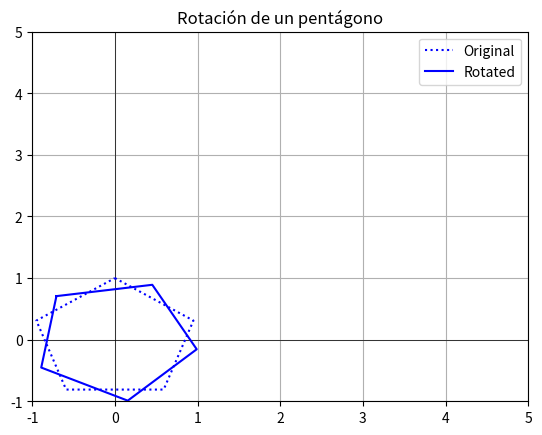

Python code for this plot:
# %% Importacion de librerias
import matplotlib.pyplot as plt
import numpy as np

# %% Definir un pentagono
pentagon = np.array([
    [0, 1],
    [0.95, 0.31],
    [0.59, -0.81],
    [-0.59, -0.81],
    [-0.95, 0.31],
    [0, 1]
])

# %% Definir angulo de rotación en grados
theta = np.radians(45)

# %% Matriz de rotación
rotation_matrix = np.array([
    [np.cos(theta), -np.sin(theta)],
    [np.sin(theta), np.cos(theta)]
])

# %% Aplicar rotación
rotated_pentagon = np.dot(pentagon, rotation_matrix.T)

# %% Graficar

plt.xlim(-1, 5)
plt.ylim(-1, 5)
plt.axhline(0, color='black', linewidth=0.5)
plt.axvline(0, color='black', linewidth=0.5)
plt.grid()
plt.title("Rotación de un pentágono")
plt.plot(pentagon[:, 0], pentagon[:, 1], label='Original', linestyle="dotted", color='blue')
plt.plot(rotated_pentagon[:, 0], rotated_pentagon[:, 1], label='Rotated', color='blue')
plt.legend()
plt.show()
